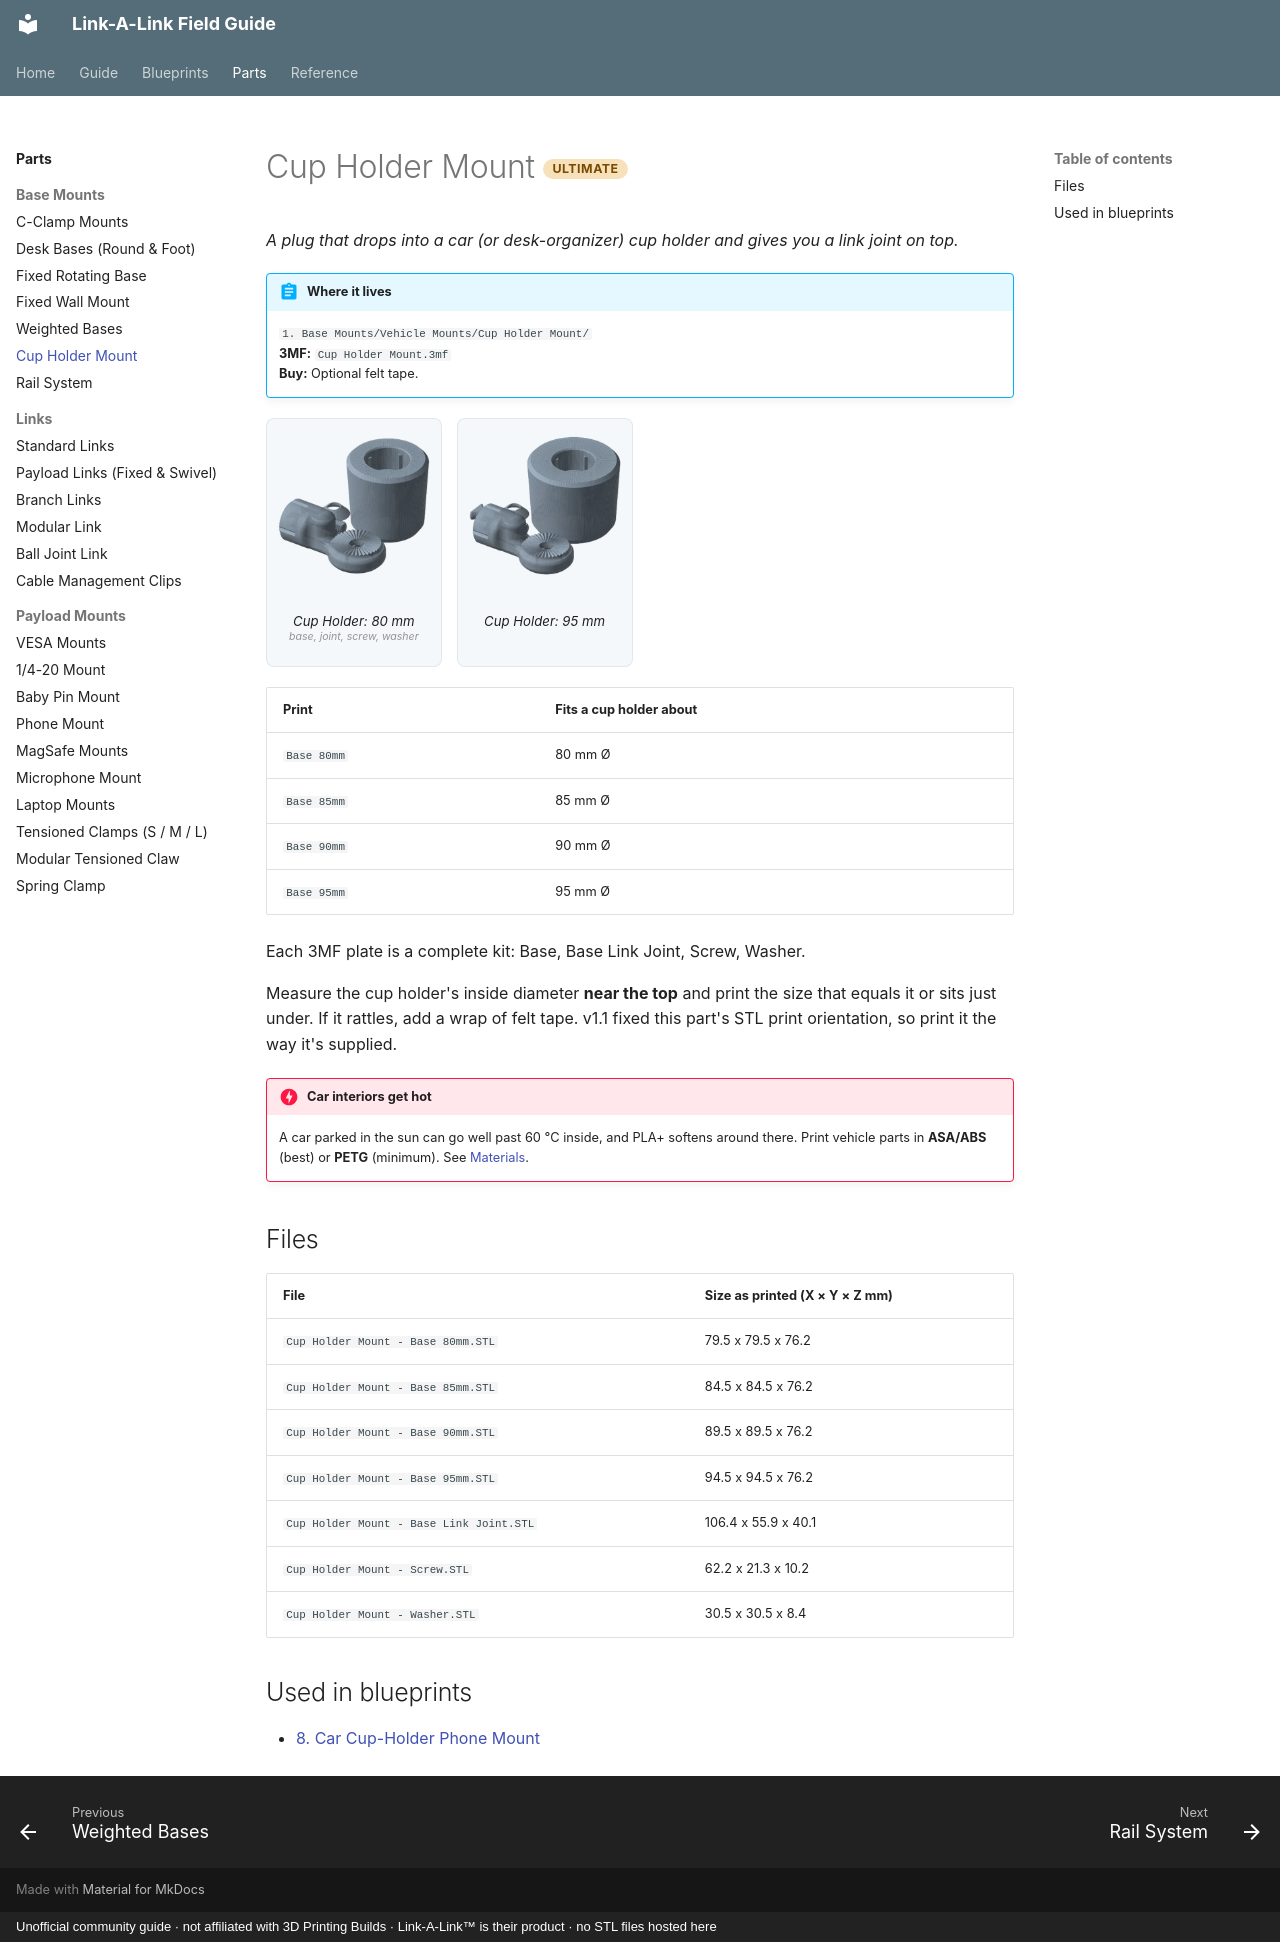

repository: buzzsurfr/linkalink-docs · page: parts/bases/cup-holder.html · generator: mkdocs · copyright: Unofficial community guide · not affiliated with 3D Printing Builds · Link-A-Link™ is their product · no STL files hosted here

---
title: "Cup Holder Mount"
---

# Cup Holder Mount <span class="tier ult">Ultimate</span>

*A plug that drops into a car (or desk-organizer) cup holder and gives you a link joint on top.*

!!! abstract "Where it lives"
    `1. Base Mounts/Vehicle Mounts/Cup Holder Mount/`  
    **3MF:** `Cup Holder Mount.3mf`  
    **Buy:** Optional felt tape.

<div class="plates">
<figure><img src="../../assets/renders/cup-holder-mount__p1.webp" alt="Cup Holder: 80 mm" loading="lazy"><figcaption>Cup Holder: 80 mm<small>base, joint, screw, washer</small></figcaption></figure>
<figure><img src="../../assets/renders/cup-holder-mount__p4.webp" alt="Cup Holder: 95 mm" loading="lazy"><figcaption>Cup Holder: 95 mm</figcaption></figure>
</div>
| Print | Fits a cup holder about |
|---|---|
| `Base 80mm` | 80 mm Ø |
| `Base 85mm` | 85 mm Ø |
| `Base 90mm` | 90 mm Ø |
| `Base 95mm` | 95 mm Ø |

Each 3MF plate is a complete kit: Base, Base Link Joint, Screw, Washer.

Measure the cup holder's inside diameter **near the top** and print the size that equals it or sits just under. If it rattles, add a wrap of felt tape.
v1.1 fixed this part's STL print orientation, so print it the way it's supplied.

!!! danger "Car interiors get hot"
    A car parked in the sun can go well past 60 °C inside, and PLA+ softens around there. Print vehicle parts in **ASA/ABS** (best) or **PETG** (minimum). See [Materials](../../guide/materials.md).

## Files

| File | Size as printed (X × Y × Z mm) |
|---|---|
| `Cup Holder Mount - Base 80mm.STL` | 79.5 x 79.5 x 76.2 |
| `Cup Holder Mount - Base 85mm.STL` | 84.5 x 84.5 x 76.2 |
| `Cup Holder Mount - Base 90mm.STL` | 89.5 x 89.5 x 76.2 |
| `Cup Holder Mount - Base 95mm.STL` | 94.5 x 94.5 x 76.2 |
| `Cup Holder Mount - Base Link Joint.STL` | 106.4 x 55.9 x 40.1 |
| `Cup Holder Mount - Screw.STL` | 62.2 x 21.3 x 10.2 |
| `Cup Holder Mount - Washer.STL` | 30.5 x 30.5 x 8.4 |

## Used in blueprints

* [8. Car Cup-Holder Phone Mount](../../blueprints/car-cupholder-phone.md)
